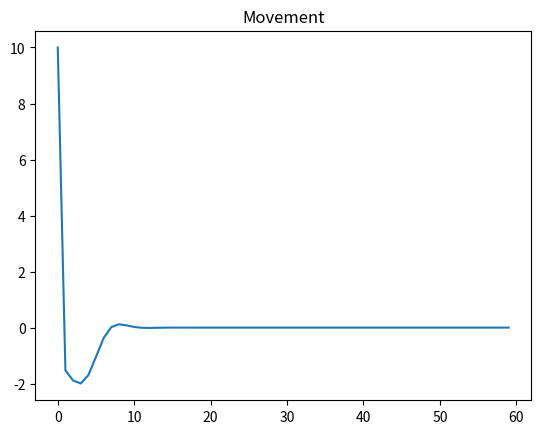

This figure's Python source:
"""This module contains the motion simulation script."""
import numpy as np
from matplotlib import pyplot as plt


def create_random_movement() -> np.ndarray:
    """Create a random movement of the robot arm.

    Returns
    -------
    np.ndarray
        The random movement.
    """
    movement_simulation_data = np.random.uniform(-np.pi, np.pi, size=1000)
    ## Add noise
    movement_simulation_data = np.random.normal(movement_simulation_data, 2)
    return movement_simulation_data


def plot_movement(movement: np.ndarray) -> None:
    """Plot the movement of the robot arm.

    Parameters
    ----------
    movement : np.ndarray
        The movement of the robot arm.
    """
    plt.plot(movement)
    plt.title("Movement")
    plt.show()


def find_movement_after_applying_pid_controller(
    movement: np.ndarray,
) -> np.ndarray:
    """Find the movement of the robot arm after applying a PID controller.

    Parameters
    ----------
    movement : np.ndarray
        The movement of the robot arm.

    Returns
    -------
    np.ndarray
        The movement of the robot arm after applying a PID controller.
    """
    SET_POINT = 0
    intial_value = 10
    Kp = -0.1
    Ki = 0.2
    Kd = 0.0
    output = []
    output.append(intial_value)
    integral = 0
    derivative = 0
    previous_error = 0
    for i in range(1, 60):
        error = SET_POINT - output[i - 1]
        integral = integral + error
        derivative = error - previous_error
        u = Kp * error + Ki * integral + Kd * derivative
        planet_function_output = np.round(planet_function(u), 10)
        output.append(planet_function_output)

        previous_error = error

    return output


def planet_function(u: float) -> np.ndarray:
    """Return the planet function results given the PID controller output.

    Parameters
    ----------
    u : float
        The u value.


    Returns
    -------
    np.ndarray
        The planet function.
    """
    # return u + 2*u + 1
    return np.sin(u) + 2 * np.sin(u) + 1


def plot_movement_after_applying_pid_controller(
    movement: np.ndarray, pid_output: np.ndarray
) -> None:
    """Plot the movement of the robot arm after applying a PID controller.

    Parameters
    ----------
    movement : np.ndarray
        The movement of the robot arm.
    pid_output : np.ndarray
        The movement of the robot arm after applying a PID controller.
    """
    plt.plot(movement, label="Movement")
    plt.plot(pid_output, label="PID output")
    plt.legend()
    plt.title("Movement after applying PID controller")
    plt.show()


if __name__ == "__main__":
    movement = create_random_movement()
    # plot_movement(movement)
    pid_output = find_movement_after_applying_pid_controller(movement)
    print(pid_output)
    plot_movement(pid_output)
    # plot_movement_after_applying_pid_controller(movement, pid_output)
